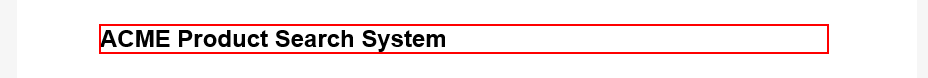
Task: Automating the process of signing into an application, placing an order, etc.
Workflow: Placing Order on Web

Step 1: find the heading in window 'Home | Pega Studio Training Web Application'

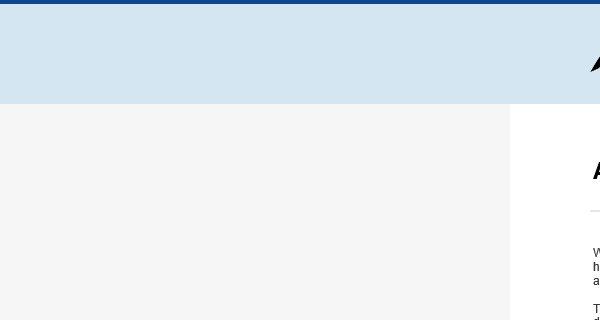
Step 2 [then]: Attach Browser 'iexplore.exe Home' in window 'Home | Pega Studio Training Web Application'

Step 3 [then]: click on the link (no picture)

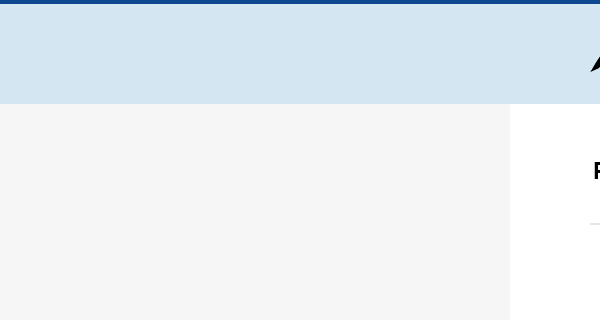
Step 4: Attach Browser Product Page in window 'Products | Pega Studio Training Web Application'

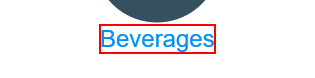
Step 5: click on the link 'Beverages'

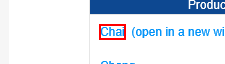
Step 6: click on the link '"+productName+"' in window 'Beverages | Pega Studio Training Web Application'

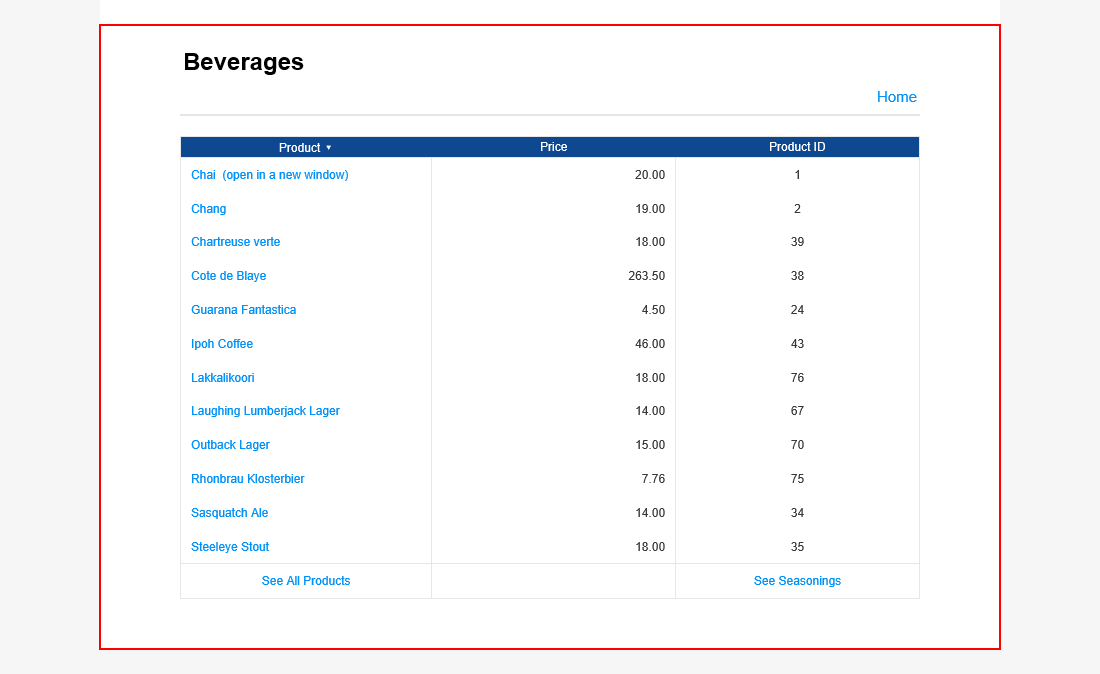
Step 7: find the table 'shopping_seasoning_products' in window 'Beverages | Pega Studio Training Web Application'

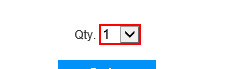
Step 8 [then]: select [productQuantity] in the drop-down in window 'Product Detail | Pega Studio Training Web Application'

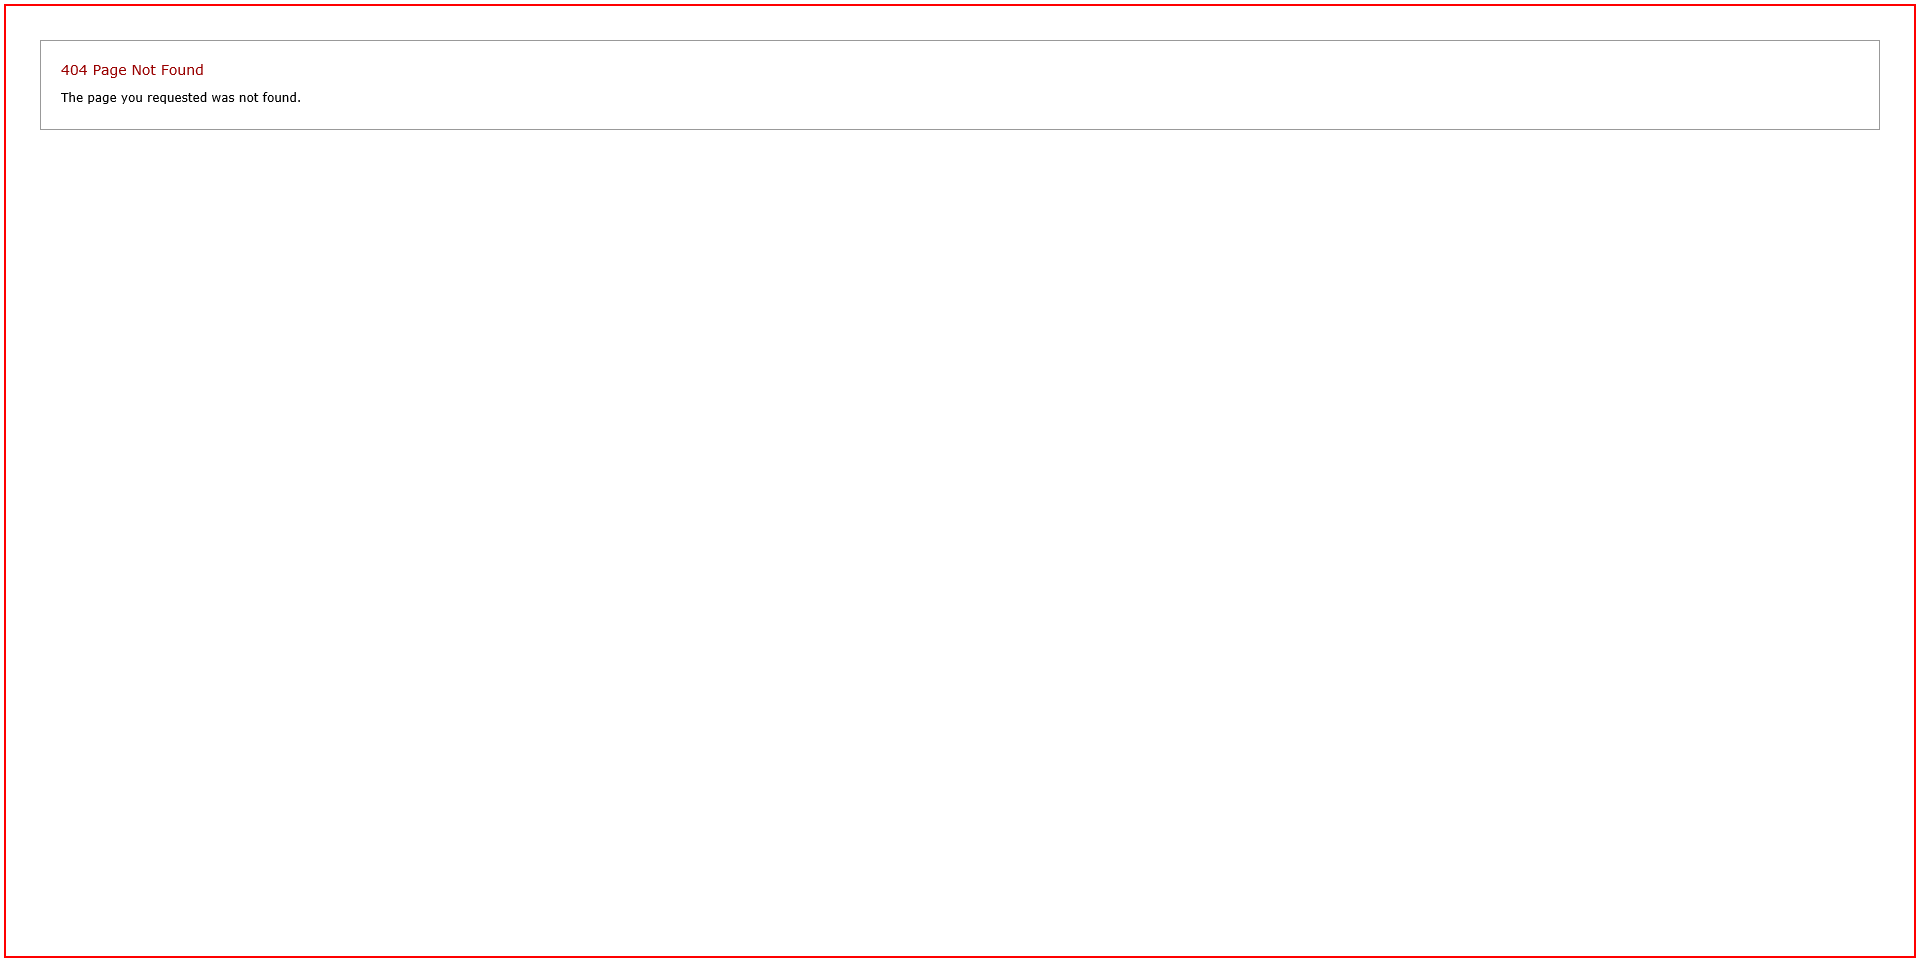
Step 9: find the element '404 Page Not Found*' in window '404 Page Not Found'

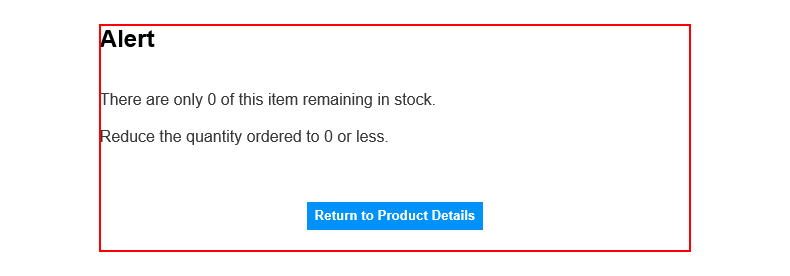
Step 10: find the element 'Alert      There are only 0 of this item remaining in stock.*' in window 'ACME Products | Pega Studio Training Web Application'

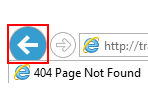
Step 11 [then]: click on the push button 'Back' (iexplore.exe)

Step 12: click on the link 'Products' (no picture)

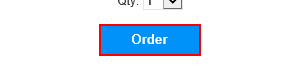
Step 13 [else]: click on the text box 'login_button' in window 'Product Detail | Pega Studio Training Web Application'

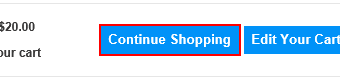
Step 14: click on the text box 'continue_shopping' in window 'Order Products | Pega Studio Training Web Application'